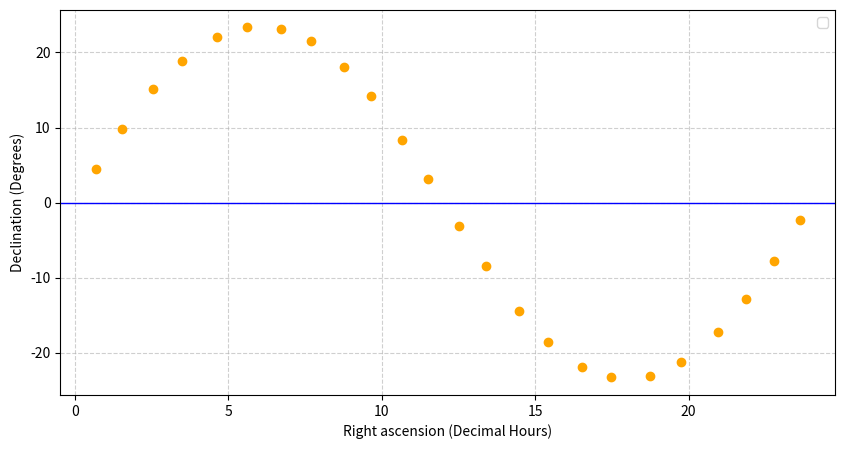

Python code for this plot:
import matplotlib.pyplot as plt

# Data is pulled from Horizon System 
# Target: Sun, Location: Cairo, Egypt, Time: 2026

ra = [18.74, 19.76, 20.95, 21.88, 22.77, 23.63, 0.67, 1.53, 2.55, 3.48, 4.64, 5.61, 
      6.72, 7.68, 8.77, 9.64, 10.67, 11.52, 12.50, 13.38, 14.47, 15.41, 16.51, 17.47]

dec = [-23.04, -21.22, -17.26, -12.87, -7.8, -2.25, 4.46, 9.75, 15.06, 18.88, 22.05, 23.31, 
       23.09, 21.48,18.08, 14.21, 8.40, 3.15, -3.07, -8.48, -14.47, -18.55, -21.81, -23.26]

# RA vs DEC

plt.figure(figsize=(10,5))
plt.plot(ra,dec,'ro', color='orange') #switched from "ro-" to avoid lines overlapping
plt.axhline(0, color='blue', linewidth=1) #equator for reference
plt.xlabel('Right ascension (Decimal Hours)')
plt.ylabel("Declination (Degrees)")
plt.grid(True, linestyle ='--',alpha=0.6)
plt.legend()

#Show Graph
plt.show()
